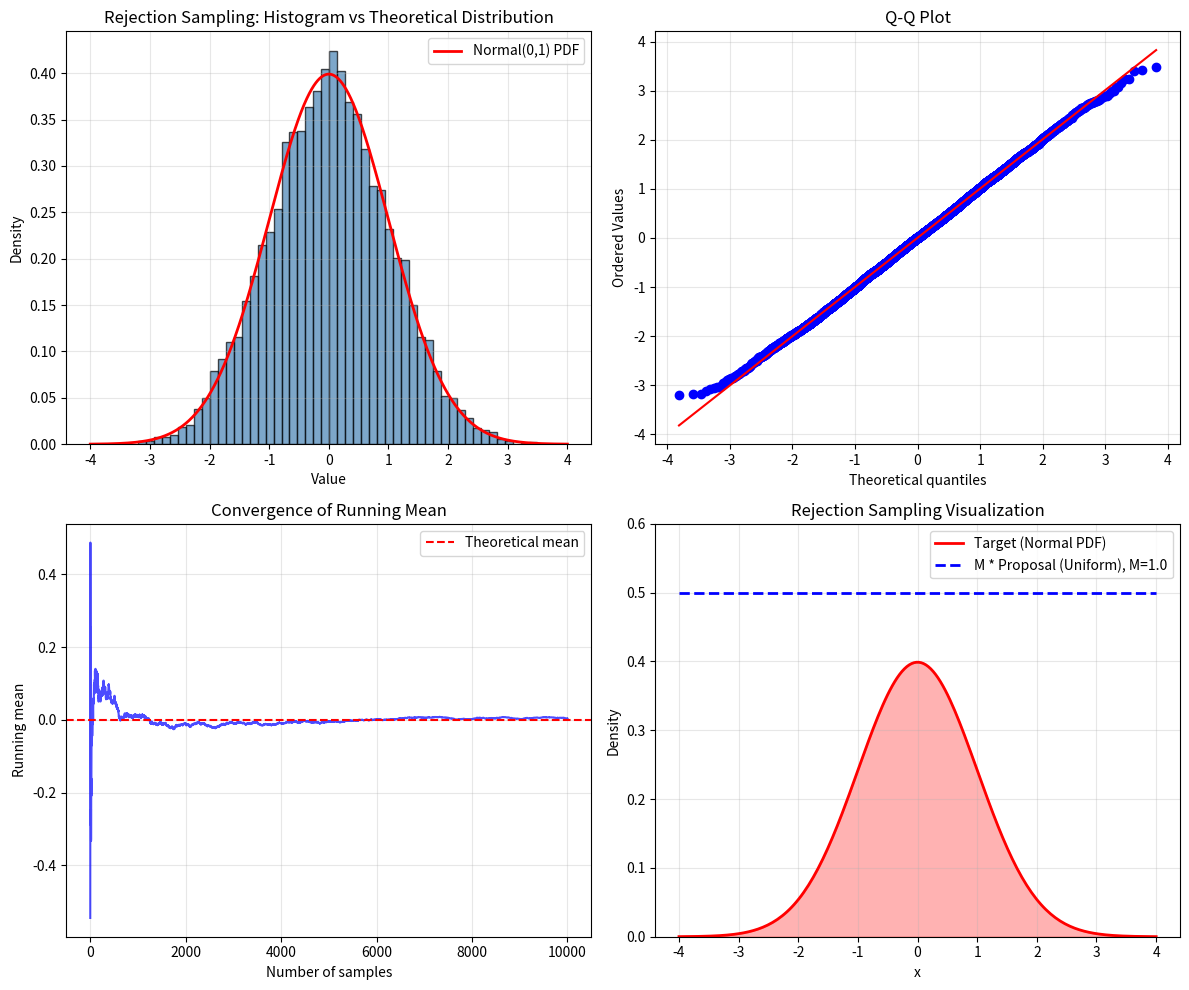

This chart was generated by the following Python code:
import numpy as np
import matplotlib.pyplot as plt
from scipy.stats import norm

def proposal_distribution(x):
    """Proposal distribution: uniform distribution"""
    return np.ones_like(x) * 0.5

def target_distribution(x):
    """Target distribution: standard normal PDF"""
    return norm.pdf(x)

def rejection_sampling_normal(n_samples, seed=None):
    """
    Generate random samples from standard normal distribution using rejection sampling.
    
    Parameters:
    -----------
    n_samples : int
        Number of samples to generate
    seed : int, optional
        Random seed for reproducibility
        
    Returns:
    --------
    samples : ndarray
        Array of samples from standard normal distribution
    """
    if seed is not None:
        np.random.seed(seed)
    
    samples = []
    iterations = 0
    
    # For standard normal, we'll use uniform proposal in range [-4, 4]
    # M is chosen such that M * proposal(x) >= target(x) for all x
    # Since max of normal PDF is ~0.4, and proposal is 0.5 in [-4,4], M=1 should work
    M = 1.0  # Safety margin to ensure coverage
    
    while len(samples) < n_samples:
        # Generate candidate from proposal distribution (uniform in [-4, 4])
        x_candidate = np.random.uniform(-4, 4)
        
        # Generate uniform random number for acceptance test
        u = np.random.uniform(0, M * proposal_distribution(x_candidate))
        
        # Acceptance test
        if u < target_distribution(x_candidate):
            samples.append(x_candidate)
        
        iterations += 1
    
    return np.array(samples), iterations

# Run the sampling
print("Running rejection sampling for standard normal distribution...")
print("=" * 60)

# Example with small sample for demonstration
samples, iterations = rejection_sampling_normal(10000, seed=42)
acceptance_rate = len(samples) / iterations * 100

print(f"Generated {len(samples)} samples from standard normal distribution")
print(f"Total iterations: {iterations}")
print(f"Acceptance rate: {acceptance_rate:.2f}%")
print(f"Sample mean: {np.mean(samples):.4f}")
print(f"Sample std: {np.std(samples):.4f}")

# Compare with exact normal distribution statistics
print(f"\nTheoretical mean: 0.0000")
print(f"Theoretical std: 1.0000")

# Visualization
fig, axes = plt.subplots(2, 2, figsize=(12, 10))
M = 1.0
# Histogram of samples with normal curve
x = np.linspace(-4, 4, 10000)
axes[0, 0].hist(samples, bins=50, density=True, alpha=0.7, color='steelblue', edgecolor='black')
axes[0, 0].plot(x, norm.pdf(x), 'r-', lw=2, label='Normal(0,1) PDF')
axes[0, 0].set_xlabel('Value')
axes[0, 0].set_ylabel('Density')
axes[0, 0].set_title('Rejection Sampling: Histogram vs Theoretical Distribution')
axes[0, 0].legend()
axes[0, 0].grid(True, alpha=0.3)

# Q-Q plot
from scipy import stats
stats.probplot(samples, dist="norm", plot=axes[0, 1])
axes[0, 1].set_title('Q-Q Plot')
axes[0, 1].grid(True, alpha=0.3)

# Convergence demonstration - running mean
running_mean = []
for i in range(1, len(samples) + 1):
    running_mean.append(np.mean(samples[:i]))
axes[1, 0].plot(running_mean, 'b-', alpha=0.7)
axes[1, 0].axhline(y=0, color='r', linestyle='--', label='Theoretical mean')
axes[1, 0].set_xlabel('Number of samples')
axes[1, 0].set_ylabel('Running mean')
axes[1, 0].set_title('Convergence of Running Mean')
axes[1, 0].legend()
axes[1, 0].grid(True, alpha=0.3)

# Rejection sampling visualization in 2D
x_range = np.linspace(-4, 4, 200)
target_vals = target_distribution(x_range)
proposal_vals = proposal_distribution(x_range)
axes[1, 1].plot(x_range, target_vals, 'r-', lw=2, label='Target (Normal PDF)')
axes[1, 1].plot(x_range, M * proposal_vals, 'b--', lw=2, label=f'M * Proposal (Uniform), M={M}')
axes[1, 1].fill_between(x_range, 0, target_vals, alpha=0.3, color='red')
axes[1, 1].set_xlabel('x')
axes[1, 1].set_ylabel('Density')
axes[1, 1].set_title('Rejection Sampling Visualization')
axes[1, 1].legend()
axes[1, 1].set_ylim(0, 0.6)
axes[1, 1].grid(True, alpha=0.3)

plt.tight_layout()
plt.savefig('rejection_sampling_normal.png', dpi=300, bbox_inches='tight')
plt.show()

# Demonstrate with different sample sizes to show efficiency
print("\n" + "=" * 60)
print("Efficiency comparison with different sample sizes:")
print("=" * 60)

for n in [100, 500, 1000]:
    samples_test, iters_test = rejection_sampling_normal(n, seed=42)
    rate = n / iters_test * 100
    print(f"Sample size: {n:4d} | Iterations: {iters_test:4d} | Acceptance rate: {rate:5.2f}%")

# Show example of generated samples
print("\n" + "=" * 60)
print("First 10 generated samples:")
print("=" * 60)
print(samples[:10])
